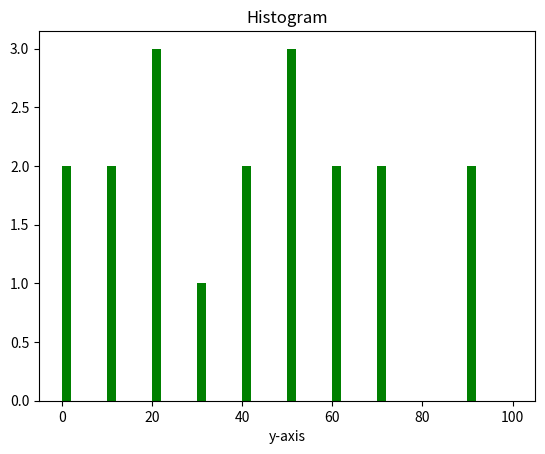

Write the Python code that produced this figure.
import matplotlib.pyplot as plt
ages=[10,7,15,26,34,23,56,43,45,6,77,52,22,78,66,99,55,90,64]
range=(0,100)
bin=10
plt.hist(ages,bin,range,width=2,color='green',histtype='bar')
plt.xlabel("x-axis")
plt.xlabel("y-axis")
plt.title("Histogram")
plt.show()